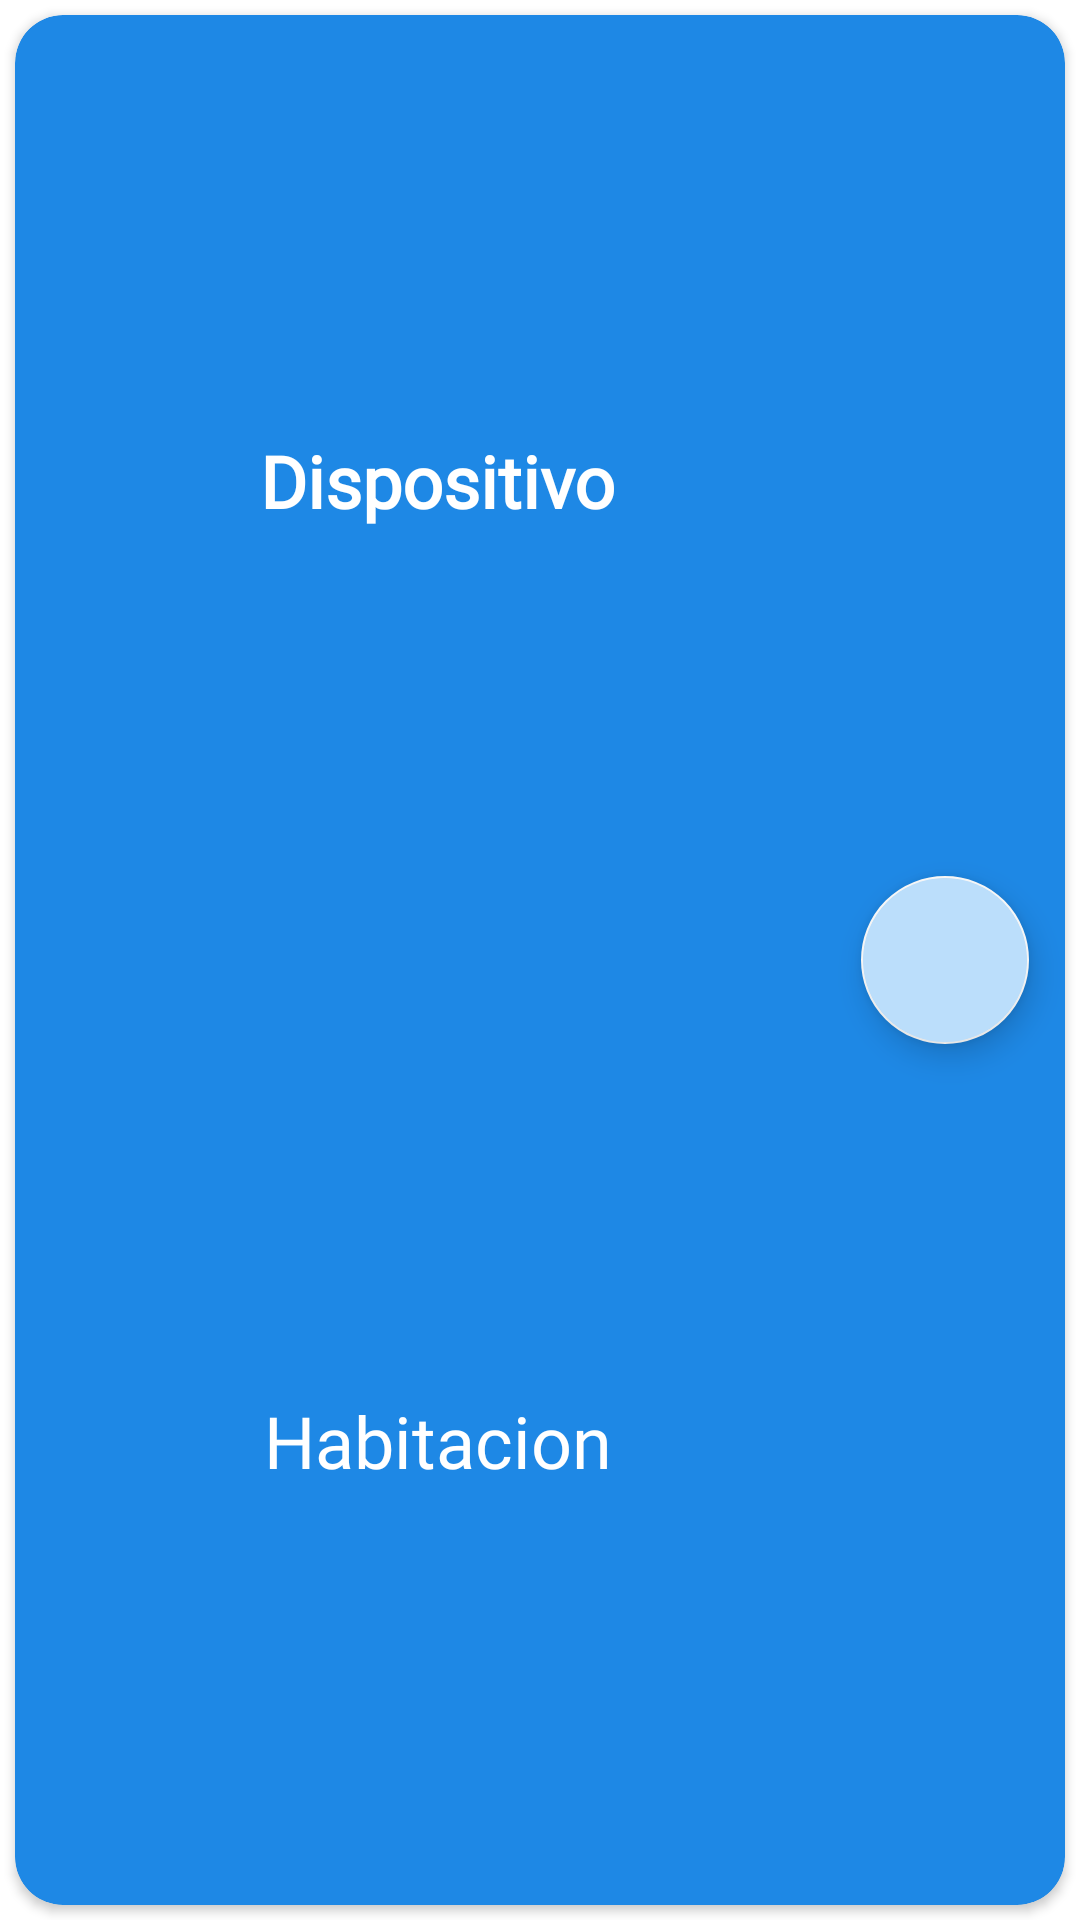

The Android layout XML behind this screen, and the referenced resources:
<!-- AndroidManifest.xml: application theme Theme.HomeRun -->
<!-- res/layout/device_item.xml -->
<?xml version="1.0" encoding="utf-8"?>
<androidx.constraintlayout.widget.ConstraintLayout xmlns:android="http://schemas.android.com/apk/res/android"
    xmlns:app="http://schemas.android.com/apk/res-auto"
    android:id="@+id/frameLayout"
    android:layout_width="match_parent"
    android:layout_height="130dp"
    android:layout_margin="5dp">

    <androidx.cardview.widget.CardView
        android:id="@+id/card_view"
        android:layout_width="match_parent"
        android:layout_height="match_parent"
        app:cardBackgroundColor="@color/primary"
        android:layout_margin="5dp"
        app:cardCornerRadius="16dp"
        app:layout_constraintEnd_toEndOf="parent"
        app:layout_constraintHorizontal_bias="0.0"
        app:layout_constraintStart_toStartOf="parent">

        <TextView
            android:id="@+id/device_id"
            android:layout_width="wrap_content"
            android:layout_height="wrap_content"
            android:text="TextView"

            android:visibility="invisible" />
    </androidx.cardview.widget.CardView>

    <androidx.constraintlayout.widget.Guideline
        android:id="@+id/guideline"
        android:layout_width="wrap_content"
        android:layout_height="wrap_content"
        android:orientation="horizontal"
        app:layout_constraintGuide_percent="0.5" />

    <com.google.android.material.floatingactionbutton.FloatingActionButton
        android:id="@+id/device_button"
        android:layout_width="wrap_content"
        android:layout_height="wrap_content"
        android:backgroundTint="#BBDEFB"
        android:layout_marginLeft="8dp"
        android:layout_marginTop="8dp"
        android:layout_marginRight="12dp"
        android:layout_marginBottom="8dp"
        android:clickable="true"
        app:layout_constraintBottom_toBottomOf="@+id/card_view"
        app:layout_constraintRight_toRightOf="@+id/card_view"
        app:layout_constraintTop_toTopOf="@+id/card_view"
        app:srcCompat="@drawable/ic_notifications_black_24dp" />

    <TextView
        android:id="@+id/text_device_name"
        style="@style/default_text_style"
        android:layout_width="wrap_content"
        android:layout_height="wrap_content"
        android:textStyle="bold"
        android:text="Dispositivo"
        android:translationZ="90dp"
        app:layout_constraintBottom_toTopOf="@+id/guideline"
        app:layout_constraintLeft_toLeftOf="@+id/card_view"
        app:layout_constraintRight_toLeftOf="@+id/device_button"
        app:layout_constraintTop_toTopOf="parent" />


    <TextView
        android:id="@+id/text_control"
        style="@style/default_text_style"
        android:layout_width="wrap_content"
        android:layout_height="wrap_content"
        android:text="Habitacion"
        android:translationZ="90dp"
        app:layout_constraintBottom_toBottomOf="parent"
        app:layout_constraintLeft_toLeftOf="@+id/card_view"
        app:layout_constraintRight_toLeftOf="@+id/device_button"
        app:layout_constraintTop_toBottomOf="@+id/guideline" />

    <androidx.constraintlayout.widget.Guideline
        android:id="@+id/guideline4"
        android:layout_width="wrap_content"
        android:layout_height="wrap_content"
        android:orientation="vertical"
        app:layout_constraintGuide_begin="25dp" />


</androidx.constraintlayout.widget.ConstraintLayout>
<!-- resources referenced by this layout -->
<resources>
  <color name="primary">#1E88E5</color>
  <style name="default_text_style">
          <item name="android:layout_width">match_parent</item>
          <item name="android:layout_height">wrap_content</item>
          <item name="android:layout_marginHorizontal">10dp</item>
          <item name="android:layout_marginVertical">15dp</item>
          <item name="android:fontFamily">@font/poppins_medium</item>
          <item name="android:padding">10dp</item>
          <item name="android:textAllCaps">false</item>
          <item name="android:textSize">24sp</item>
          <item name="android:visibility">visible</item>
          <item name="android:textColor"> @color/white</item>
      </style>
  <style name="Theme.HomeRun" parent="Theme.MaterialComponents.DayNight.DarkActionBar">
          
          <item name="colorPrimary">@color/primary</item>
          <item name="colorPrimaryVariant">@color/purple_700</item>
          <item name="colorOnPrimary">@color/white</item>
          
          <item name="colorSecondary">@color/offwhite</item>
          <item name="colorOnSecondary">@color/black</item>
          
          <item name="android:statusBarColor">?attr/colorPrimaryVariant</item>
  
          
  
      </style>
  <color name="white">#FFFFFFFF</color>
  <color name="purple_700">#FF3700B3</color>
  <color name="offwhite">#F5F5F5</color>
  <color name="black">#FF000000</color>
</resources>
